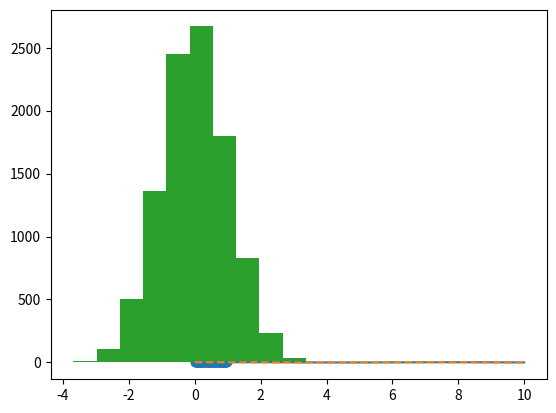
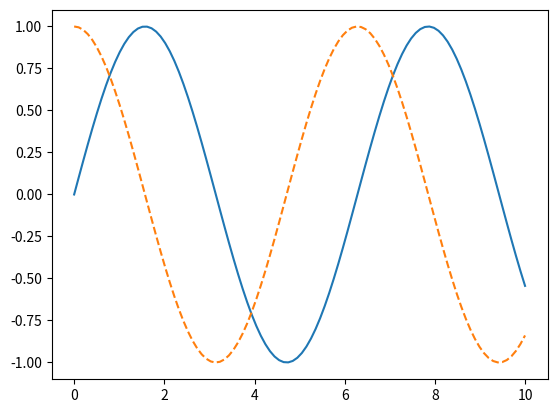

Here is the Python script that generated these plots, in order:
import matplotlib.pyplot as plt

%matplotlib inline

import numpy as np

x = np.linspace(0, 10, 100)
plt.plot(x, np.sin(x), '-')
plt.plot(x, np.cos(x), '--')
plt.show()

p_x = np.random.rand(100)
p_y = np.random.rand(100)
plt.scatter(p_x, p_y)
plt.show()

data = np.random.randn(10000)
plt.hist(data)
plt.show()

x = np.linspace(0, 10, 100)
fig = plt.figure()
plt.plot(x, np.sin(x), '-')
plt.plot(x, np.cos(x), '--')
plt.show()
fig.savefig('test3.png')